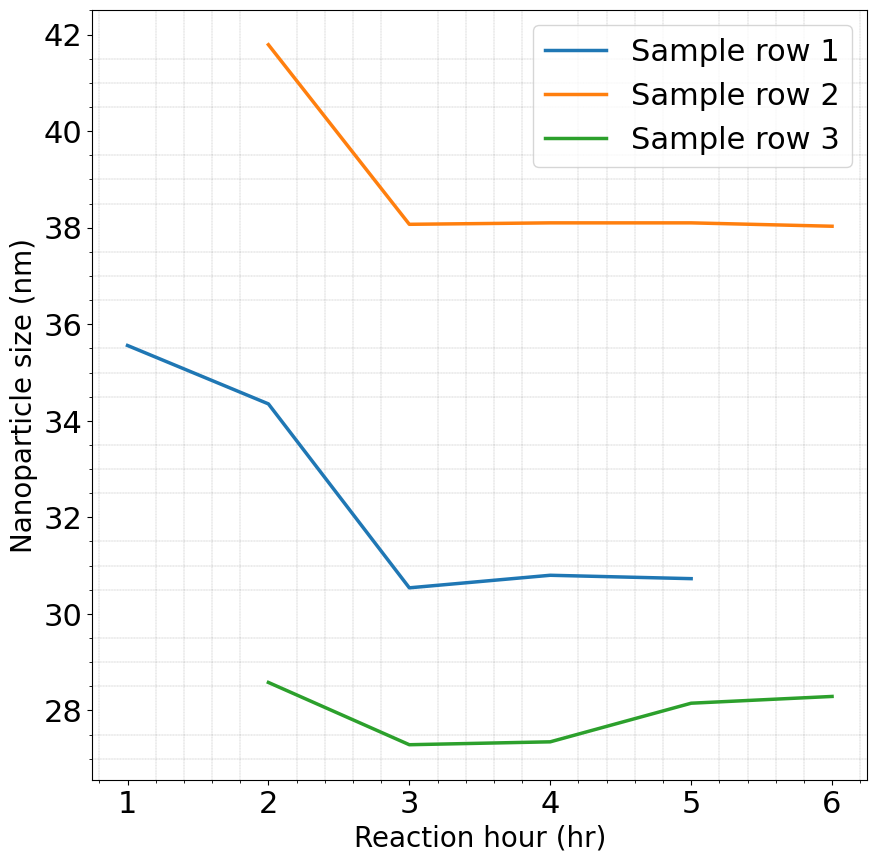

This chart was generated by the following Python code:
import pandas as pd
import numpy as np
import matplotlib.pyplot as plt

# These data are taken from the validation dataset of row 1, 3 and 19
x_data = [
    np.array([1, 2, 3, 4, 5]),  # Varied by 1
    np.array([2, 3, 4, 5, 6]),  # Varied by 1
    np.array([2, 3, 4, 5, 6])  # Varied by 1
]
y_data = [
    np.array([35.56, 34.35, 30.54, 30.80, 30.73]),
    np.array([41.79, 38.07, 38.10, 38.10, 38.03]),
    np.array([28.58, 27.29, 27.35, 28.15, 28.29])
]
labels = ['Sample row 1', 'Sample row 2', 'Sample row 3']

# Custom font
font = {'family': 'Calibri', 'weight': 'normal', 'size': 20}

plt.figure(figsize=(10, 10))

plt.xlabel("Reaction hour (hr)", fontdict=font)
plt.ylabel("Nanoparticle size (nm)", fontdict=font)

# Plotting lines with labels in a loop
for x, y, label in zip(x_data, y_data, labels):
    plt.plot(x, y, label=label, linewidth=2.5)

# Adding legend
plt.legend(prop={'size': 22, 'weight': 'normal', 'family': 'Calibri'})

# Grid settings
plt.minorticks_on()
plt.xticks(fontfamily='Calibri', fontsize=22)
plt.yticks(fontfamily='Calibri', fontsize=22)
plt.grid(which='minor', linestyle=':', linewidth='0.2', color='black')

plt.show()
